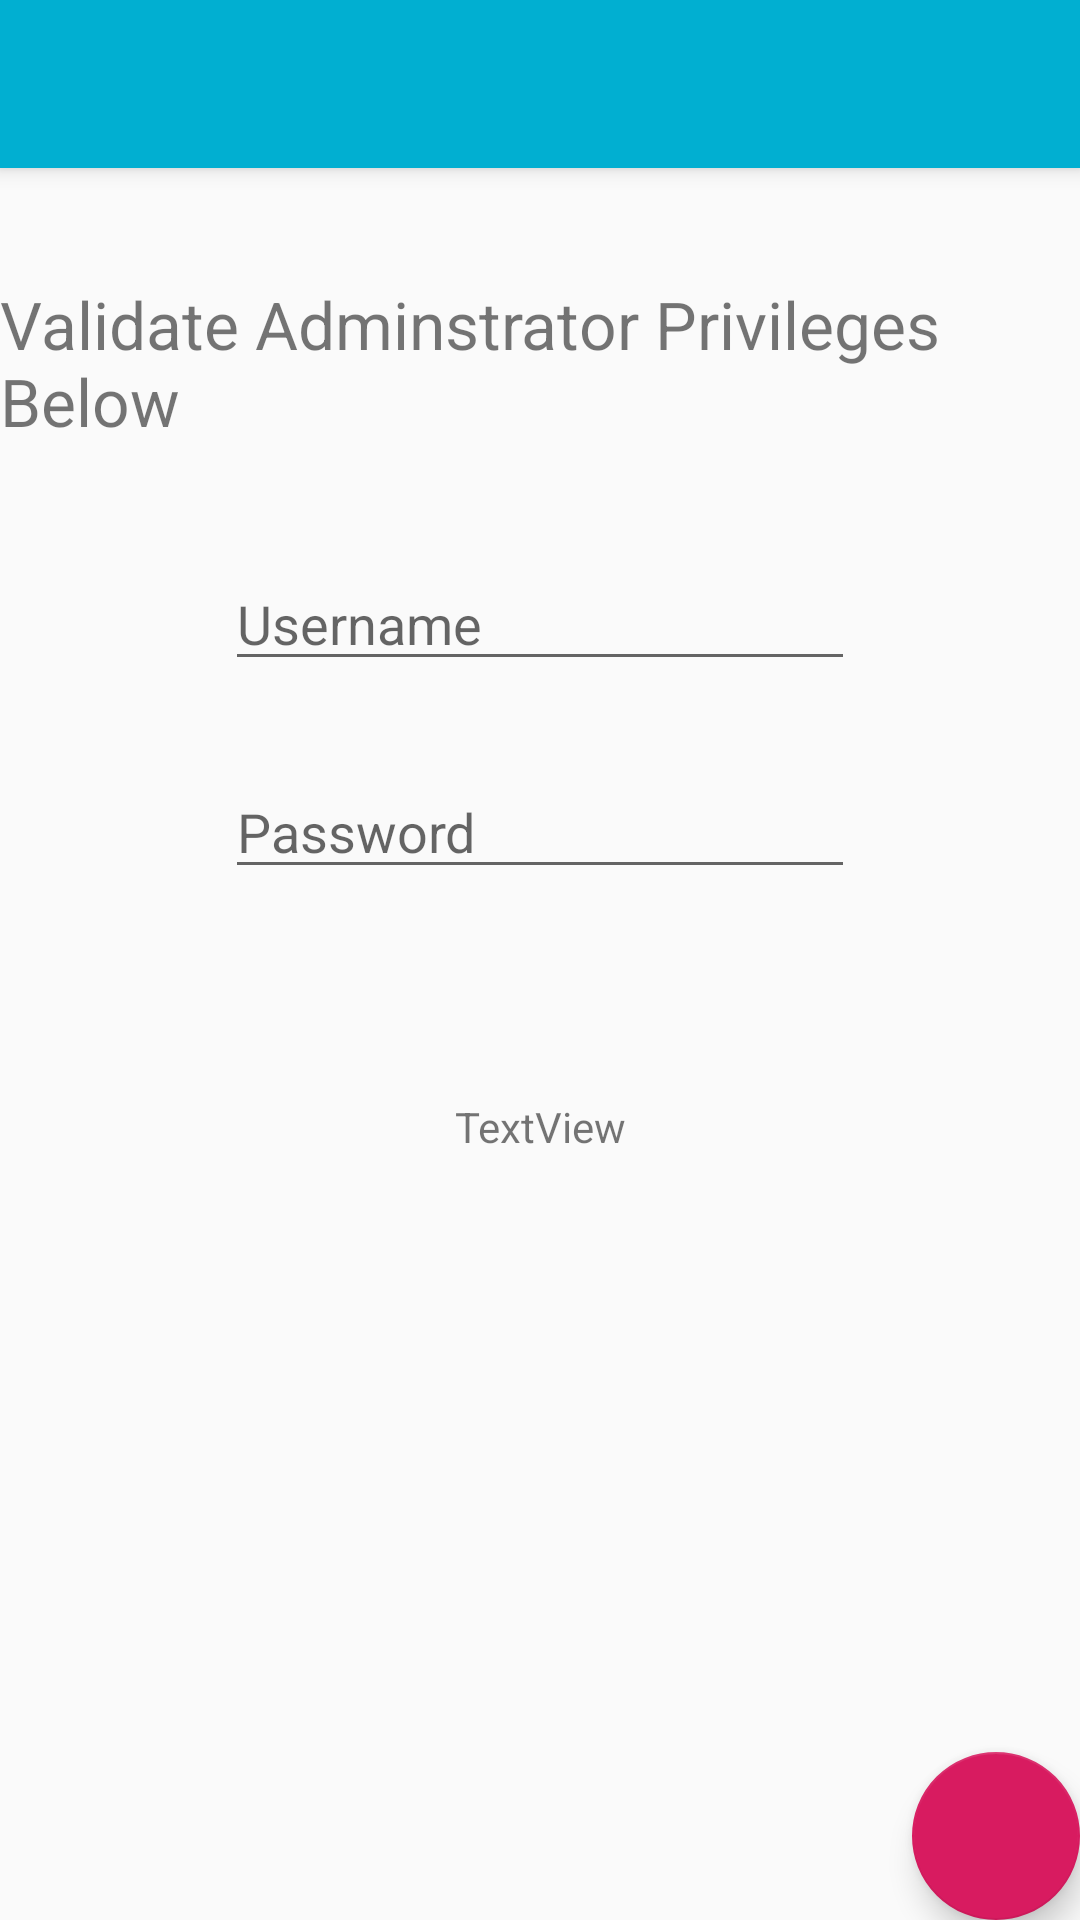

Write the Android layout XML for this screen, with the resource values it uses.
<!-- AndroidManifest.xml: activity theme AppTheme.NoActionBar -->
<!-- res/layout/activity_login.xml -->
<?xml version="1.0" encoding="utf-8"?>
<androidx.coordinatorlayout.widget.CoordinatorLayout xmlns:android="http://schemas.android.com/apk/res/android"
    xmlns:app="http://schemas.android.com/apk/res-auto"
    xmlns:tools="http://schemas.android.com/tools"
    android:layout_width="match_parent"
    android:layout_height="match_parent"
    tools:context=".activities.LoginActivity">

    <com.google.android.material.appbar.AppBarLayout
        android:layout_width="match_parent"
        android:layout_height="wrap_content"
        android:theme="@style/AppTheme.AppBarOverlay">

        <androidx.appcompat.widget.Toolbar
            android:id="@+id/toolbar"
            android:layout_width="match_parent"
            android:layout_height="?attr/actionBarSize"
            android:background="?attr/colorPrimary"
            app:popupTheme="@style/AppTheme.PopupOverlay" />

    </com.google.android.material.appbar.AppBarLayout>

    <include layout="@layout/content_login" />

    <com.google.android.material.floatingactionbutton.FloatingActionButton
        android:id="@+id/fab"

        android:layout_width="wrap_content"
        android:layout_height="wrap_content"
        android:layout_gravity="bottom|end"
        android:layout_margin="@dimen/fab_margin"
        app:fabSize="normal"
        app:srcCompat="@drawable/baseline_forward_white_18dp" />

</androidx.coordinatorlayout.widget.CoordinatorLayout>
<!-- res/layout/content_login.xml (included above) -->
<?xml version="1.0" encoding="utf-8"?>
<androidx.constraintlayout.widget.ConstraintLayout xmlns:android="http://schemas.android.com/apk/res/android"
    xmlns:app="http://schemas.android.com/apk/res-auto"
    xmlns:tools="http://schemas.android.com/tools"
    android:layout_width="match_parent"
    android:layout_height="match_parent"

    app:layout_behavior="@string/appbar_scrolling_view_behavior"
    tools:context=".LoginActivity"
    tools:showIn="@layout/activity_login">



    <EditText
        android:id="@+id/txt_Username"
        android:layout_width="wrap_content"
        android:layout_height="wrap_content"
        android:layout_marginStart="8dp"
        android:layout_marginLeft="8dp"
        android:layout_marginTop="8dp"
        android:layout_marginEnd="8dp"
        android:layout_marginRight="8dp"
        android:layout_marginBottom="8dp"
        android:ems="10"
        android:hint="Username"
        android:inputType="textPersonName"
        app:layout_constraintBottom_toBottomOf="parent"
        app:layout_constraintEnd_toEndOf="parent"
        app:layout_constraintStart_toStartOf="parent"
        app:layout_constraintTop_toTopOf="parent"
        app:layout_constraintVertical_bias="0.231" />

    <EditText
        android:id="@+id/txt_Password"
        android:layout_width="wrap_content"
        android:layout_height="wrap_content"
        android:layout_marginStart="8dp"
        android:layout_marginLeft="8dp"
        android:layout_marginTop="28dp"
        android:layout_marginEnd="8dp"
        android:layout_marginRight="8dp"
        android:layout_marginBottom="8dp"
        android:ems="10"
        android:hint="Password"
        android:inputType="textPassword"
        app:layout_constraintBottom_toBottomOf="parent"
        app:layout_constraintEnd_toEndOf="parent"
        app:layout_constraintStart_toStartOf="parent"
        app:layout_constraintTop_toBottomOf="@+id/txt_Username"
        app:layout_constraintVertical_bias="0.0" />

    <TextView
        android:id="@+id/textView"
        android:layout_width="wrap_content"
        android:layout_height="wrap_content"
        android:layout_marginStart="8dp"
        android:layout_marginLeft="8dp"
        android:layout_marginTop="8dp"
        android:textSize="22dp"
        android:layout_marginEnd="8dp"
        android:layout_marginRight="8dp"
        android:layout_marginBottom="8dp"
        android:text="Validate Adminstrator Privileges Below"
        app:layout_constraintBottom_toTopOf="@+id/txt_Username"
        app:layout_constraintEnd_toEndOf="parent"
        app:layout_constraintStart_toStartOf="parent"
        app:layout_constraintTop_toTopOf="parent" />

    <TextView
        android:id="@+id/txt_LoginAttempts"
        android:layout_width="wrap_content"
        android:layout_height="wrap_content"
        android:layout_marginStart="8dp"
        android:layout_marginLeft="8dp"
        android:layout_marginTop="8dp"
        android:layout_marginEnd="8dp"
        android:layout_marginRight="8dp"
        android:layout_marginBottom="8dp"
        android:text="TextView"
        app:layout_constraintBottom_toBottomOf="parent"
        app:layout_constraintEnd_toEndOf="parent"
        app:layout_constraintStart_toStartOf="parent"
        app:layout_constraintTop_toBottomOf="@+id/txt_Password"
        app:layout_constraintVertical_bias="0.19999999" />
</androidx.constraintlayout.widget.ConstraintLayout>
<!-- resources referenced by this layout -->
<resources>
  <style name="AppTheme.AppBarOverlay" parent="ThemeOverlay.AppCompat.Dark.ActionBar" />
  <style name="AppTheme.PopupOverlay" parent="ThemeOverlay.AppCompat.Light" />
  <style name="AppTheme.NoActionBar">
          <item name="windowActionBar">false</item>
          <item name="windowNoTitle">true</item>
      </style>
</resources>
